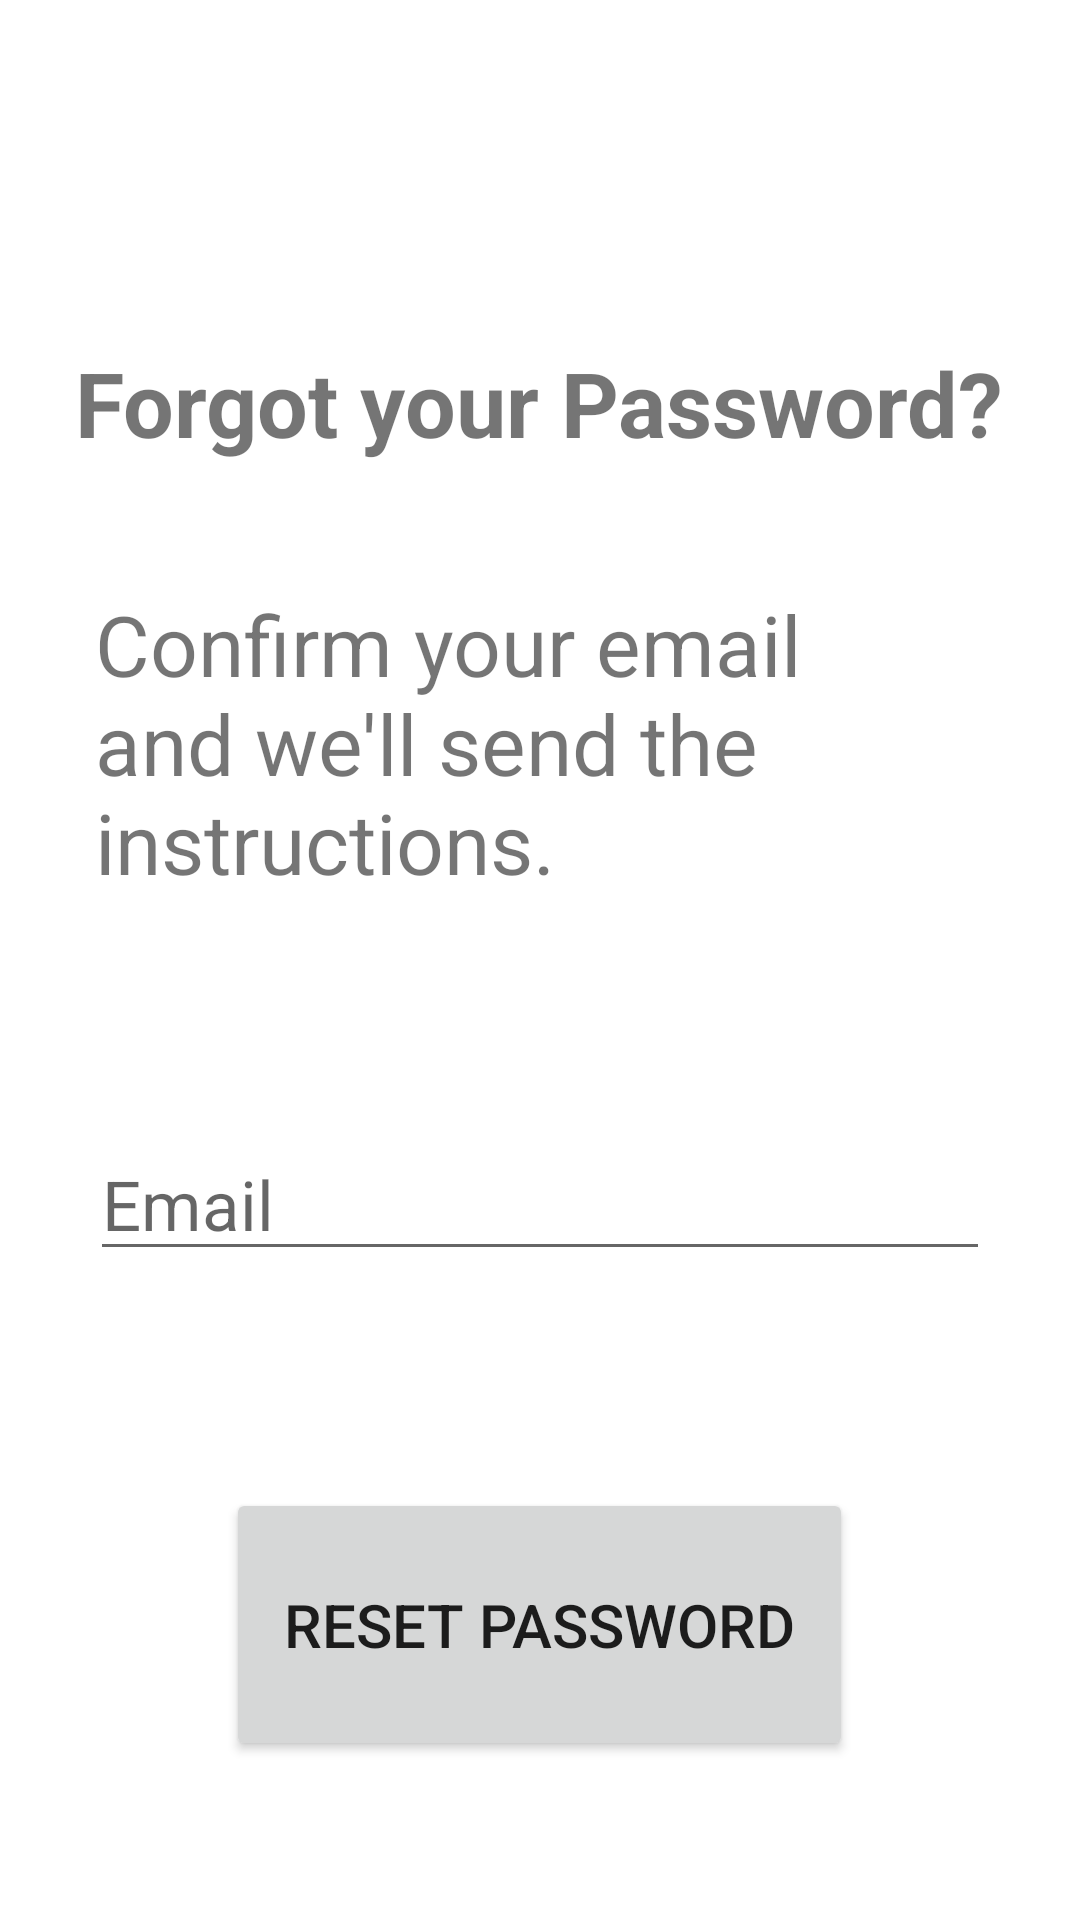

Write the Android layout XML for this screen, with the resource values it uses.
<!-- AndroidManifest.xml: application theme Theme.Career_app -->
<!-- res/layout/activity_forgot_password.xml -->
<?xml version="1.0" encoding="utf-8"?>
<androidx.constraintlayout.widget.ConstraintLayout xmlns:android="http://schemas.android.com/apk/res/android"
    xmlns:app="http://schemas.android.com/apk/res-auto"
    xmlns:tools="http://schemas.android.com/tools"
    android:layout_width="match_parent"
    android:layout_height="match_parent"
    tools:context=".ForgotPassword">

    <TextView
        android:id="@+id/textViewForgot"
        android:layout_width="wrap_content"
        android:layout_height="wrap_content"
        android:layout_marginTop="114dp"
        android:text="Forgot your Password?"
        android:textSize="30sp"
        android:textStyle="bold"
        app:layout_constraintEnd_toEndOf="parent"
        app:layout_constraintHorizontal_bias="0.494"
        app:layout_constraintStart_toStartOf="parent"
        app:layout_constraintTop_toTopOf="parent" />

    <TextView
        android:id="@+id/textViewForgotInstructions"
        android:layout_width="297dp"
        android:layout_height="127dp"
        android:layout_marginTop="196dp"
        android:text="Confirm your email and we'll send the instructions."
        android:textSize="28sp"
        app:layout_constraintEnd_toEndOf="parent"
        app:layout_constraintStart_toStartOf="parent"
        app:layout_constraintTop_toTopOf="parent" />

    <EditText
        android:id="@+id/editForgetEmail"
        android:layout_width="300dp"
        android:layout_height="wrap_content"
        android:layout_marginTop="376dp"
        android:ems="10"
        android:hint="@string/forget_email"
        android:inputType="textEmailAddress"
        android:textSize="23sp"
        app:layout_constraintEnd_toEndOf="parent"
        app:layout_constraintHorizontal_bias="0.5"
        app:layout_constraintStart_toStartOf="parent"
        app:layout_constraintTop_toTopOf="parent" />

    <Button
        android:id="@+id/button_reset"
        android:layout_width="209dp"
        android:layout_height="91dp"
        android:layout_marginTop="496dp"
        android:text="@string/button_reset"
        android:textSize="20sp"
        app:layout_constraintEnd_toEndOf="parent"
        app:layout_constraintHorizontal_bias="0.498"
        app:layout_constraintStart_toStartOf="parent"
        app:layout_constraintTop_toTopOf="parent" />


</androidx.constraintlayout.widget.ConstraintLayout>
<!-- resources referenced by this layout -->
<resources>
  <string name="button_reset">Reset Password</string>
  <string name="forget_email">Email</string>
  <style name="Theme.Career_app" parent="Theme.MaterialComponents.DayNight.DarkActionBar">
          
          <item name="colorPrimary">@color/purple_500</item>
          <item name="colorPrimaryVariant">@color/purple_700</item>
          <item name="colorOnPrimary">@color/white</item>
          
          <item name="colorSecondary">@color/teal_200</item>
          <item name="colorSecondaryVariant">@color/teal_700</item>
          <item name="colorOnSecondary">@color/black</item>
          
          <item name="android:statusBarColor" tools:targetApi="l">?attr/colorPrimaryVariant</item>
          
      </style>
  <color name="purple_500">#003e80</color>
  <color name="purple_700">#003e80</color>
  <color name="white">#FFFFFFFF</color>
  <color name="teal_200">#FF03DAC5</color>
  <color name="teal_700">#FF018786</color>
  <color name="black">#FF000000</color>
</resources>
